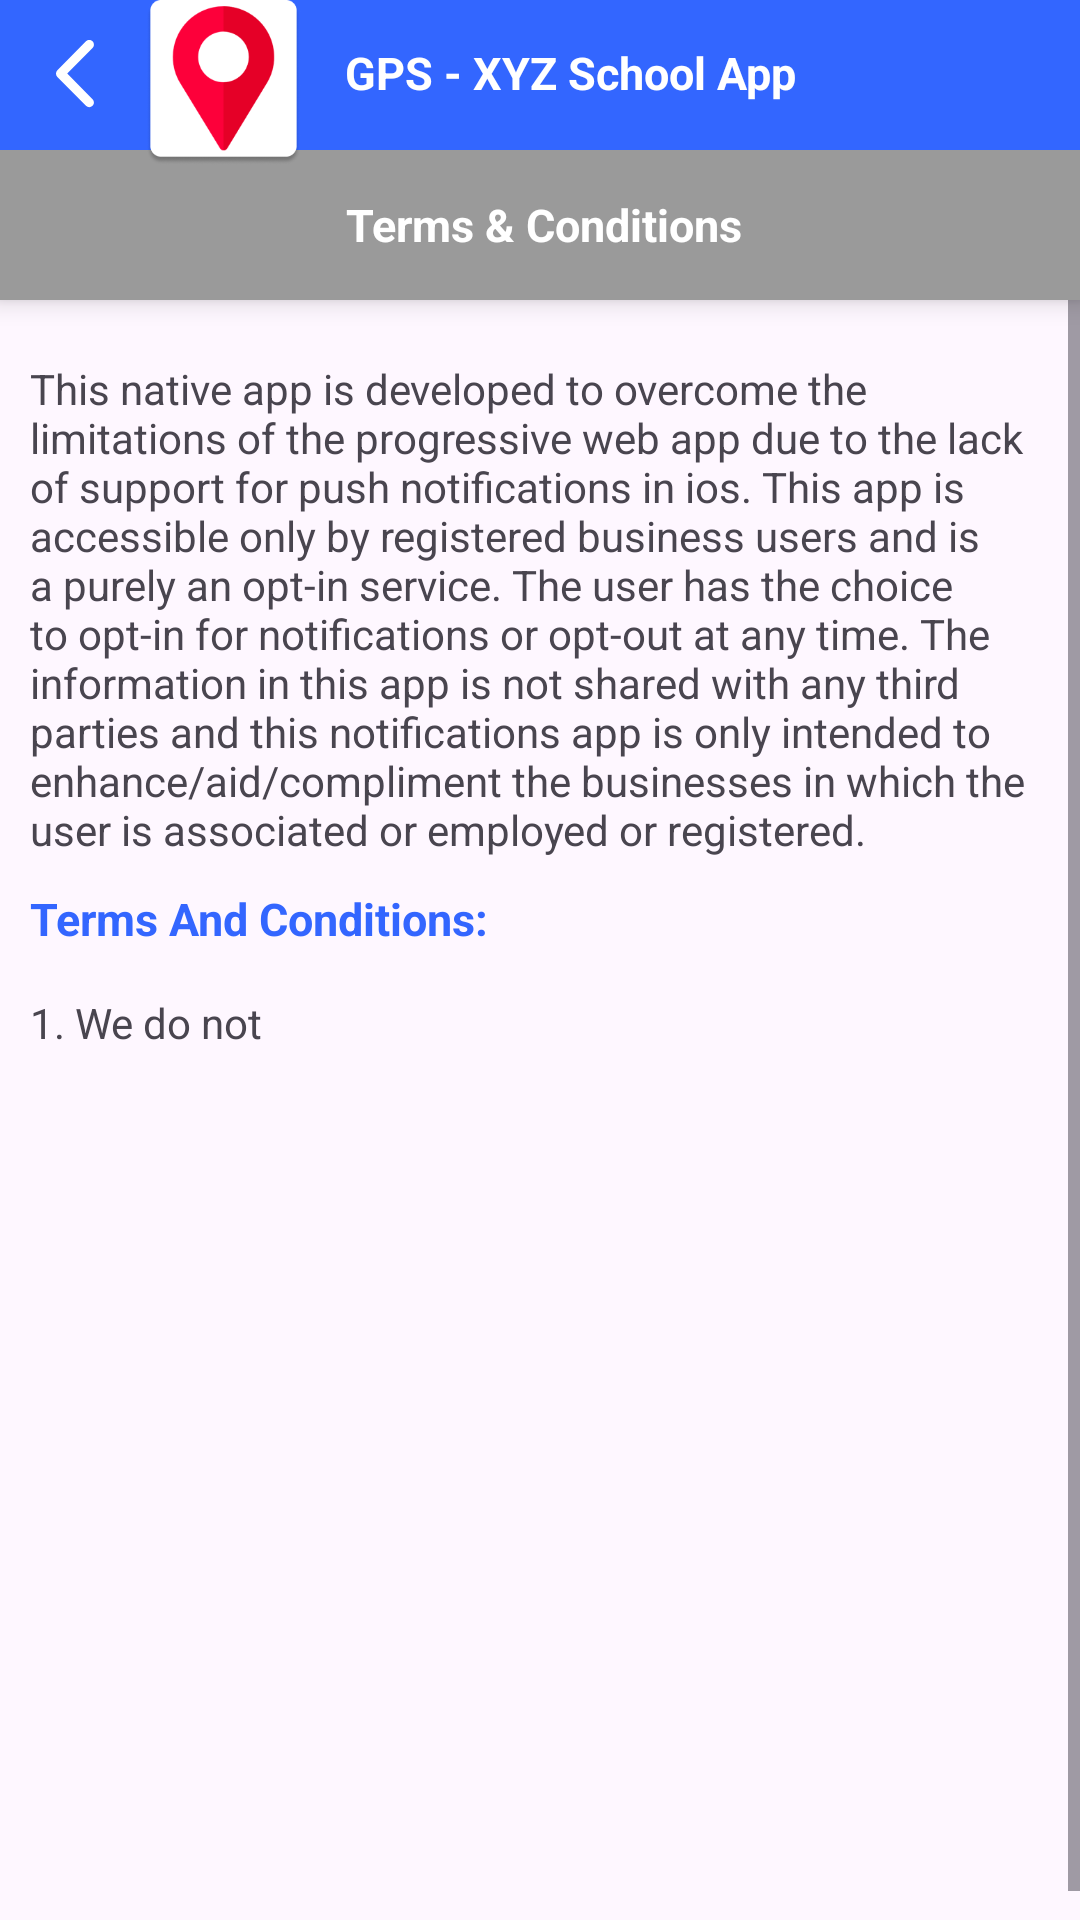

Here is an Android app screen rendered from its layout file. Give the layout XML and the strings, colors and styles it references.
<!-- AndroidManifest.xml: application theme Theme.GPSgetWOWeducation -->
<!-- res/layout/activity_terms_and_conditions.xml -->
<?xml version="1.0" encoding="utf-8"?>
<RelativeLayout xmlns:android="http://schemas.android.com/apk/res/android"
    android:layout_width="match_parent"
    android:layout_height="match_parent">

    <RelativeLayout
        android:layout_width="@dimen/_60dp"
        android:layout_height="@dimen/_70dp"
        android:layout_marginStart="@dimen/_45dp"
        android:layout_marginEnd="@dimen/_10dp"
        android:translationZ="@dimen/_60dp">

        <androidx.appcompat.widget.AppCompatImageView
            android:id="@+id/iv_customer_logo"
            android:layout_width="55dp"
            android:layout_height="55dp"
            android:layout_marginLeft="@dimen/_2dp"
            android:background="@drawable/bg_white_rectangle"
            android:src="@drawable/app_icon" />
    </RelativeLayout>

    <RelativeLayout
        android:id="@+id/rl_profile_pic"
        android:layout_width="@dimen/_55dp"
        android:layout_height="@dimen/_55dp"
        android:layout_alignParentEnd="true"
        android:layout_marginEnd="@dimen/_5dp"
        android:background="@drawable/bg_white_rectangle"
        android:elevation="@dimen/_10dp"
        android:translationZ="@dimen/_60dp"
        android:visibility="gone">

        <androidx.appcompat.widget.AppCompatImageView
            android:id="@+id/iv_user_logo"
            android:layout_width="match_parent"
            android:layout_height="match_parent"
            android:src="@drawable/ic_launcher_foreground" />
    </RelativeLayout>

    <RelativeLayout
        android:id="@+id/rl_header"
        android:layout_width="match_parent"
        android:layout_height="@dimen/_50dp"
        android:background="@color/colorPrimary"
        android:elevation="@dimen/_5dp">

        <androidx.appcompat.widget.AppCompatImageView
            android:id="@+id/iv_back"
            android:layout_width="@dimen/_40dp"
            android:layout_height="@dimen/_40dp"
            android:layout_centerVertical="true"
            android:layout_marginStart="@dimen/_5dp"
            android:layout_marginLeft="@dimen/_20dp"
            android:background="?attr/selectableItemBackgroundBorderless"
            android:padding="@dimen/_8dp"
            android:src="@drawable/ic_left_arrow" />

        <androidx.appcompat.widget.AppCompatTextView
            android:id="@+id/tv_title_name"
            android:layout_width="wrap_content"
            android:layout_height="wrap_content"
            android:layout_centerVertical="true"
            android:layout_marginStart="@dimen/_70dp"
            android:layout_marginLeft="@dimen/_90dp"
            android:layout_toEndOf="@+id/iv_back"
            android:layout_toRightOf="@+id/iv_back"
            android:includeFontPadding="false"
            android:text="GPS - XYZ School App"
            android:textColor="@color/white"
            android:textSize="@dimen/_15sp"
            android:textStyle="bold" />
    </RelativeLayout>

    <RelativeLayout
        android:id="@+id/rl_header2"
        android:layout_width="match_parent"
        android:layout_height="@dimen/_50dp"
        android:layout_below="@+id/rl_header"
        android:background="@color/colorGray"
        android:elevation="@dimen/_5dp"
        android:gravity="center">

        <androidx.appcompat.widget.AppCompatTextView
            android:id="@+id/tv_title_name_page"
            android:layout_width="match_parent"
            android:layout_height="match_parent"
            android:layout_marginLeft="2dp"
            android:gravity="center"
            android:text="@string/terms_conditions"
            android:textColor="@color/white"
            android:textSize="@dimen/_15sp"
            android:textStyle="bold" />
    </RelativeLayout>

    <RelativeLayout
        android:layout_width="match_parent"
        android:layout_height="match_parent"
        android:layout_below="@+id/rl_header2">

        <ScrollView
            android:layout_width="match_parent"
            android:layout_height="match_parent"
            android:fillViewport="true">

            <LinearLayout
                android:layout_width="match_parent"
                android:layout_height="wrap_content"
                android:layout_marginTop="@dimen/_10dp"
                android:orientation="vertical"
                android:padding="@dimen/_10dp">

                <androidx.appcompat.widget.AppCompatTextView
                    android:layout_width="match_parent"
                    android:layout_height="wrap_content"
                    android:text="@string/terms" />

                <androidx.appcompat.widget.AppCompatTextView
                    android:layout_width="match_parent"
                    android:layout_height="wrap_content"
                    android:layout_marginTop="@dimen/_10dp"
                    android:text="@string/terms_and_con"
                    android:textColor="@color/colorPrimary"
                    android:textSize="@dimen/_15dp"
                    android:textStyle="bold" />

                <androidx.appcompat.widget.AppCompatTextView
                    android:layout_width="match_parent"
                    android:layout_height="wrap_content"
                    android:layout_marginTop="@dimen/_15dp"
                    android:text="@string/We_do_not" />

            </LinearLayout>

        </ScrollView>
    </RelativeLayout>
</RelativeLayout>
<!-- resources referenced by this layout -->
<resources>
  <color name="colorGray">#9a9a9a</color>
  <color name="colorPrimary">#3366ff</color>
  <color name="white">#FFFFFFFF</color>
  <dimen name="_10dp">10dp</dimen>
  <dimen name="_15dp">15dp</dimen>
  <dimen name="_15sp">15sp</dimen>
  <dimen name="_20dp">20dp</dimen>
  <dimen name="_2dp">2dp</dimen>
  <dimen name="_40dp">40dp</dimen>
  <dimen name="_45dp">45dp</dimen>
  <dimen name="_50dp">50dp</dimen>
  <dimen name="_55dp">55dp</dimen>
  <dimen name="_5dp">5dp</dimen>
  <dimen name="_60dp">60dp</dimen>
  <dimen name="_70dp">70dp</dimen>
  <dimen name="_8dp">8dp</dimen>
  <dimen name="_90dp">90dp</dimen>
  <!-- drawable app_icon: png bitmap (drawable, 13384 bytes) -->
  <!-- drawable ic_left_arrow (drawable) -->
  <vector xmlns:android="http://schemas.android.com/apk/res/android"
      android:width="8dp"
      android:height="15dp"
      android:viewportWidth="8"
      android:viewportHeight="15">
    <path
        android:pathData="M0.2871,6.5115L6.3068,0.4919C6.6898,0.1088 7.3106,0.1088 7.6934,0.4919C8.0762,0.8747 8.0762,1.4955 7.6934,1.8783L2.3668,7.2047L7.6932,12.5309C8.076,12.9139 8.076,13.5346 7.6932,13.9174C7.3105,14.3003 6.6896,14.3003 6.3067,13.9174L0.2869,7.8977C0.0955,7.7062 -0.0001,7.4555 -0.0001,7.2047C-0.0001,6.9538 0.0957,6.7029 0.2871,6.5115Z"
        android:fillColor="#FFFFFF"/>
  </vector>
  <string name="We_do_not">1. We do not</string>
  <string name="terms">    This native app is developed to overcome the limitations of the progressive web app due to the lack of support for push notifications in ios. This app is accessible only by registered business users and is a purely an opt-in service. The user has the choice to opt-in for notifications or opt-out at any time. The information in this app is not shared with any third parties and this notifications app is only intended to enhance/aid/compliment the businesses in which the user is associated or employed or registered.</string>
  <string name="terms_and_con">Terms And Conditions:</string>
  <string name="terms_conditions">Terms &amp; Conditions</string>
  <style name="Theme.GPSgetWOWeducation" parent="Base.Theme.GPSgetWOWeducation" />
  <style name="Base.Theme.GPSgetWOWeducation" parent="Theme.Material3.DayNight.NoActionBar">
          
          
      </style>
</resources>
